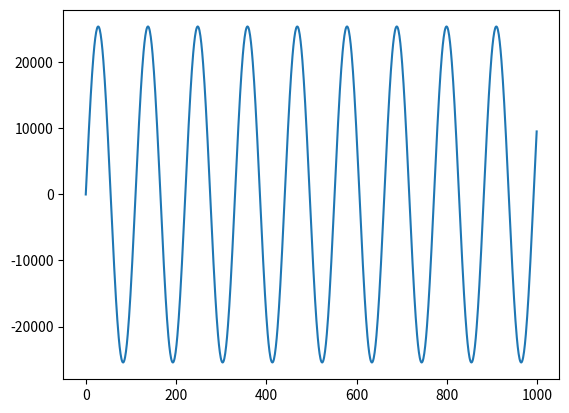

This figure's Python source:
import numpy as np
from matplotlib import pyplot as plt
from scipy.io.wavfile import write
from scipy.fft import fft, fftfreq
from scipy.fft import rfft, rfftfreq
from scipy.fft import irfft

SAMPLE_RATE = 44100 #hz
DURATION = 5 #seconds

def gen_sine_wave(freq, sample_rate, duration):
    x = np.linspace(0, duration, sample_rate * duration, endpoint=False)
    frequencies = x * freq
    #2pi np.sin takes radians
    y = np.sin((2 * np.pi) * frequencies)
    return x, y

#generate a 2 hz sine wave that lasts for 5 seconds
_, sin1 = gen_sine_wave(400, SAMPLE_RATE, DURATION)
_, sin2 = gen_sine_wave(4000, SAMPLE_RATE, DURATION)
sin2 = sin2 * 0.3
sin_mixed = sin1 + sin2

#normalize and set to 16bit integer
normalized_sine = np.int16((sin_mixed / sin_mixed.max()) * 32767)

write("mysinewave.wav", SAMPLE_RATE, normalized_sine)

# Number of samples in normalized_tone
N = SAMPLE_RATE * DURATION

yf = rfft(normalized_sine)
xf = rfftfreq(N, 1 / SAMPLE_RATE)

# The maximum frequency is half the sample rate
points_per_freq = len(xf) / (SAMPLE_RATE / 2)

# Our target frequency is 4000 Hz
target_idx = int(points_per_freq * 4000)

yf[target_idx - 1 : target_idx + 2] = 0

#inverse fft
new_sig = irfft(yf)

plt.plot(new_sig[:1000])
plt.show()
